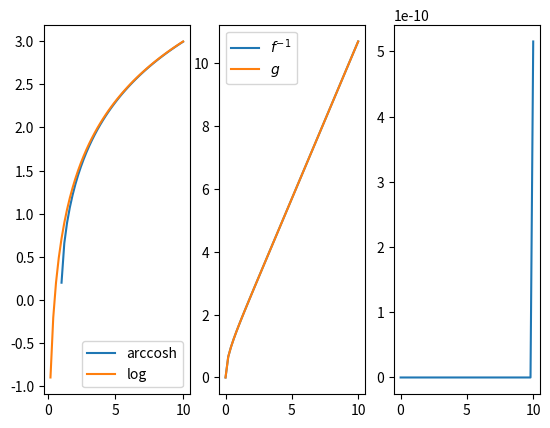

Generate this figure with matplotlib:
import numpy as np


_LOG_2: float = np.log(2.0)
GRAVITATIONAL_ACCELERATION: float = 9.82 # m /s^2
AIR_DENSITY = 1.293                      # kg / m^3


def falltime_with_air_resistance(mass: np.ndarray[float], drag_coefficient: float, height: float, cross_section: float) -> np.ndarray[float]:
    air_resistance = 0.5 * drag_coefficient * AIR_DENSITY * cross_section

    terminal_speed  = np.sqrt(mass * GRAVITATIONAL_ACCELERATION / air_resistance)
    time_scale      = terminal_speed / GRAVITATIONAL_ACCELERATION
    length_scale    = terminal_speed * time_scale

    return time_scale * falltime_scalar_approx(height / length_scale)


def falltime_gallileo(mass: np.ndarray[float], height: float) -> np.ndarray[float]:
    falltime = np.sqrt(2.0 * height / GRAVITATIONAL_ACCELERATION)
    return falltime * np.ones(mass.shape, dtype=float)



def falltime_scalar_func(x: np.ndarray[float]) -> np.ndarray[float]:
    """Calculate the unit-less fall time from a unit-less height

    Args:
        x (np.ndarray[float]): Unit-less height. Height of the fall scaled by the charecteristic height

    Returns:
        t (np.ndarray[float]): Unit-less fall-time. Fall-time scaled by the charecteristic time
    """
    return np.arccosh(np.exp(x))


def falltime_scalar_approx(x: np.ndarray[float], *, large_x_transition: float=10) -> np.ndarray[float]:
    """Approximation of the unit-less fall-time curve using the large-x approxmation to avoid overflow errors

    Args:
        x (np.ndarray[float]): Unit-less height. Height of the fall scaled by the charecteristic height
        large_x_transition (float, optional): x-value for which the approxmation is used. Defaults to 10.
    """
    small_x = np.where(x < large_x_transition, x, 0)
    large_x = np.where(x >= large_x_transition, x, 0)
    
    falltime_small_x = (small_x != 0) * falltime_scalar_func(small_x)
    falltime_large_x = (large_x != 0) * falltime_scalar_large_x_approx(large_x)
    
    return falltime_small_x + falltime_large_x

    return np.where(x < large_x_transition, falltime_scalar_func(x), falltime_scalar_large_x_approx(x))


def falltime_scalar_large_x_approx(x: np.ndarray[float]) -> np.ndarray[float]:
    """Large x approxmation of the fall time calculation"""
    return _LOG_2 + x


def _test() -> None:
    import matplotlib.pyplot as plt

    fig, ax = plt.subplots(1, 3)
    x = np.linspace(0, 10)

    ax[0].plot(x, np.arccosh(x), label='arccosh')
    ax[0].plot(x, np.log(2.0 * x), label='log')
    ax[0].legend()

    ax[1].plot(x, falltime_scalar_func(x), label='$f^{-1}$')
    ax[1].plot(x, falltime_scalar_approx(x), label='$g$')
    ax[1].legend()

    ax[2].plot(x, falltime_scalar_approx(x) - falltime_scalar_func(x), label='Error')

    plt.show()


if __name__ == '__main__':
    _test()